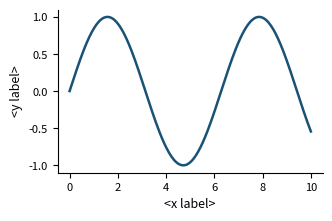

Here is the Python script that generated this plot: (Note: this script raises an exception after producing the figure.)
"""
Generate the figures referenced from `paper.tex`.

Run with:
> python3 figures/make_figures.py

Add one block per figure below, following the pattern of Figure 1: build
the plot with matplotlib, save it under `figures/`, and reference it from
`paper.tex` with an `includegraphics` command on `figures/<name>.png`. Update
the Makefile's `$(OUT)` prerequisite list to match.
"""

import matplotlib

matplotlib.use("Agg")
import matplotlib.pyplot as plt
import numpy as np

plt.rcParams.update(
    {
        "font.size": 9,
        "axes.titlesize": 9,
        "axes.labelsize": 9,
        "legend.fontsize": 8,
        "xtick.labelsize": 8,
        "ytick.labelsize": 8,
        "figure.dpi": 200,
    }
)

# #############################################################################
# Figure 1: <one-line description of what this figure shows and which
# section of paper.md references it>.
# #############################################################################

x = np.linspace(0, 10, 200)
y = np.sin(x)

fig, ax = plt.subplots(figsize=(3.4, 2.3))
ax.plot(x, y, color="#1a5276", linewidth=1.8)
ax.set_xlabel("<x label>")
ax.set_ylabel("<y label>")
ax.spines[["top", "right"]].set_visible(False)
fig.tight_layout()
fig.savefig("figures/example_figure.png", dpi=300)
plt.close(fig)

print("Wrote figures/example_figure.png")
